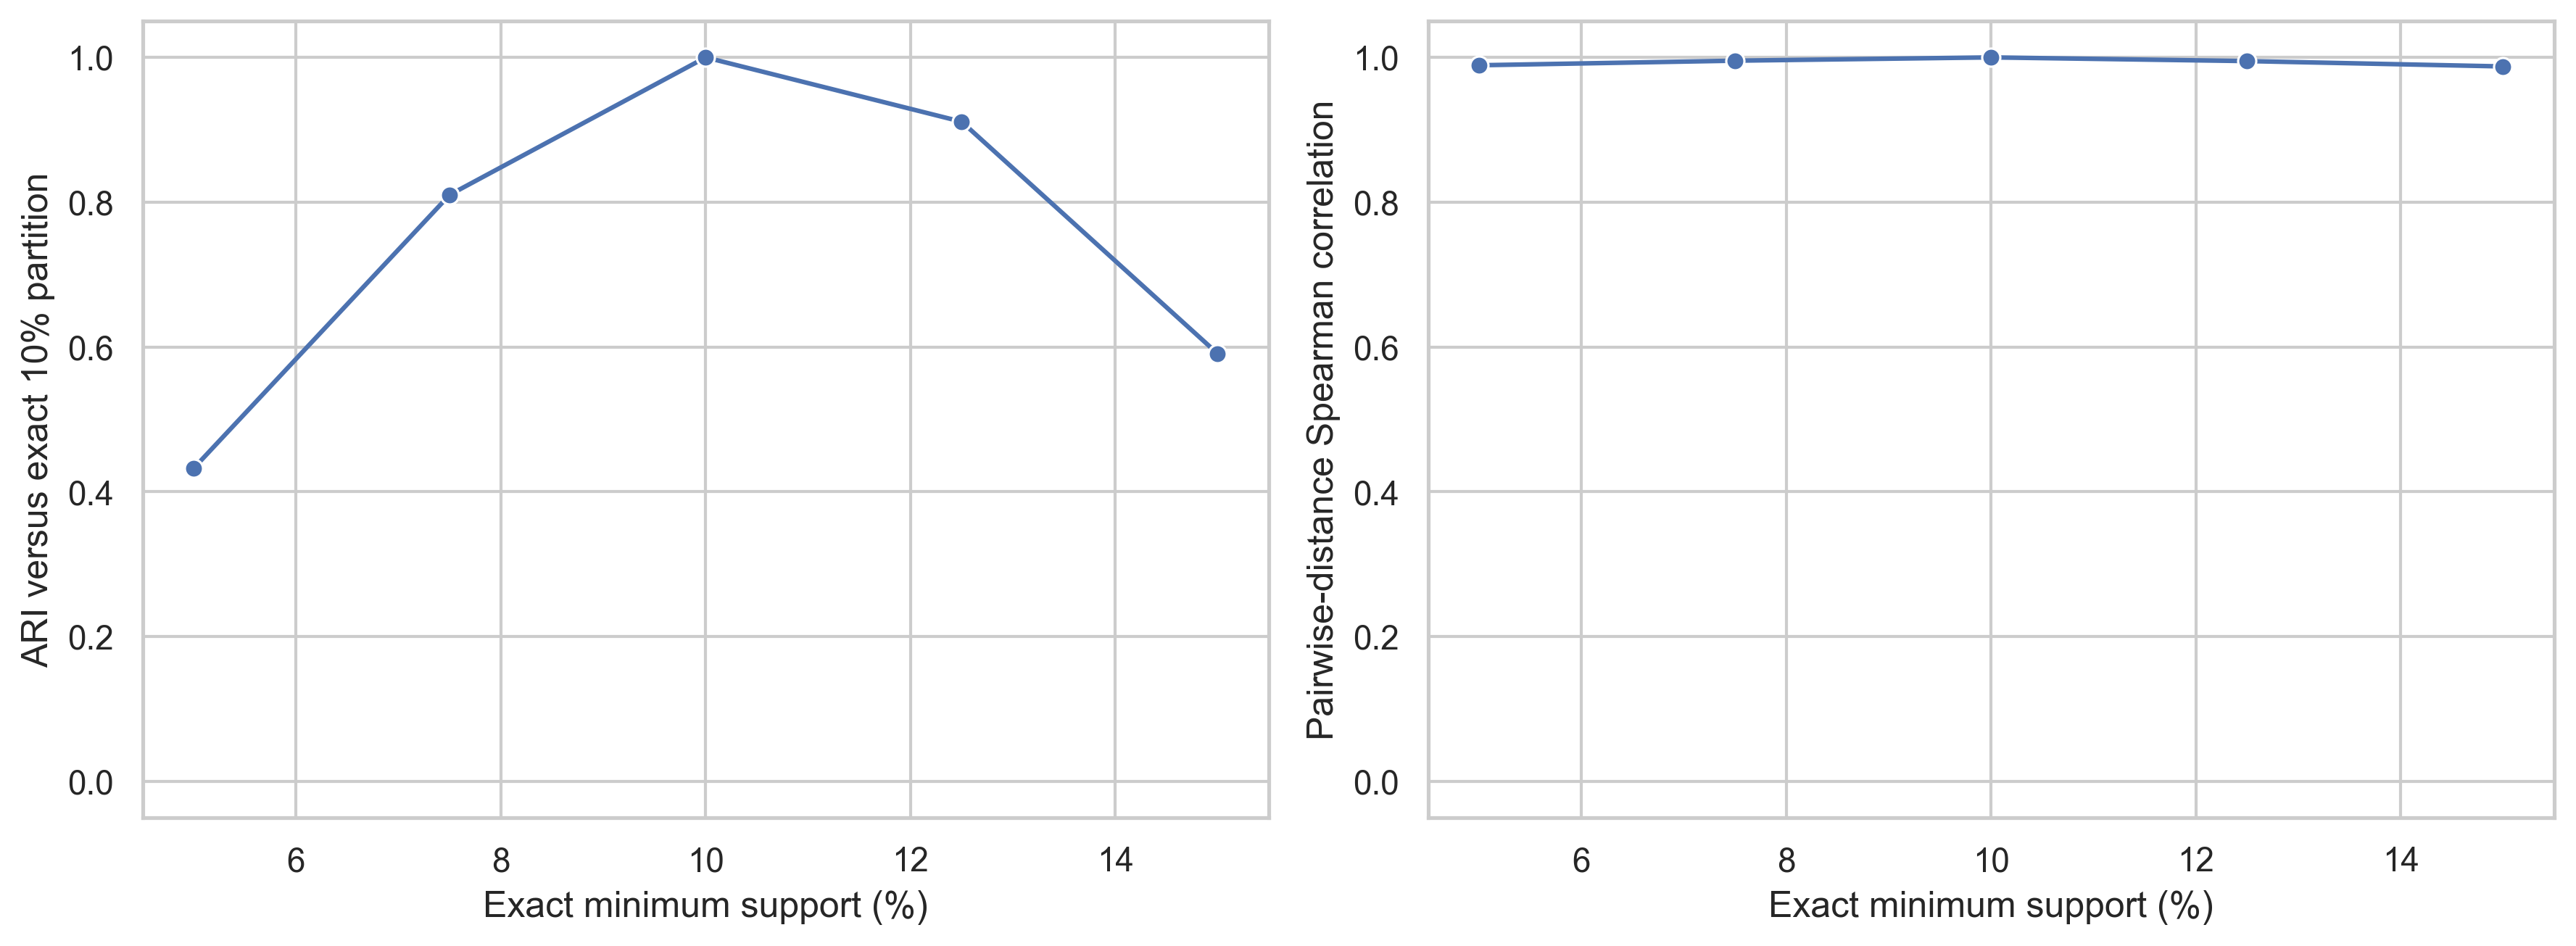

The table this chart was drawn from, first rows:
support_threshold_percent, union_itemsets, matrix_density, independently_ranked_k, fixed_k, ari_vs_10_percent, nmi_vs_10_percent, pairwise_distance_spearman_vs_10_percent, minimum_cluster_size, maximum_cluster_size
5.0, 4202, 0.1092, 4, 7, 0.4325, 0.6287, 0.9891, 5, 27
7.5, 2370, 0.1134, 3, 7, 0.8102, 0.7965, 0.9954, 3, 36
10.0, 1543, 0.1157, 3, 7, 1.0, 1.0, 1, 6, 35
12.5, 1087, 0.1182, 7, 7, 0.9112, 0.9253, 0.9949, 6, 35
15.0, 801, 0.1222, 2, 7, 0.5908, 0.7199, 0.9875, 3, 31
